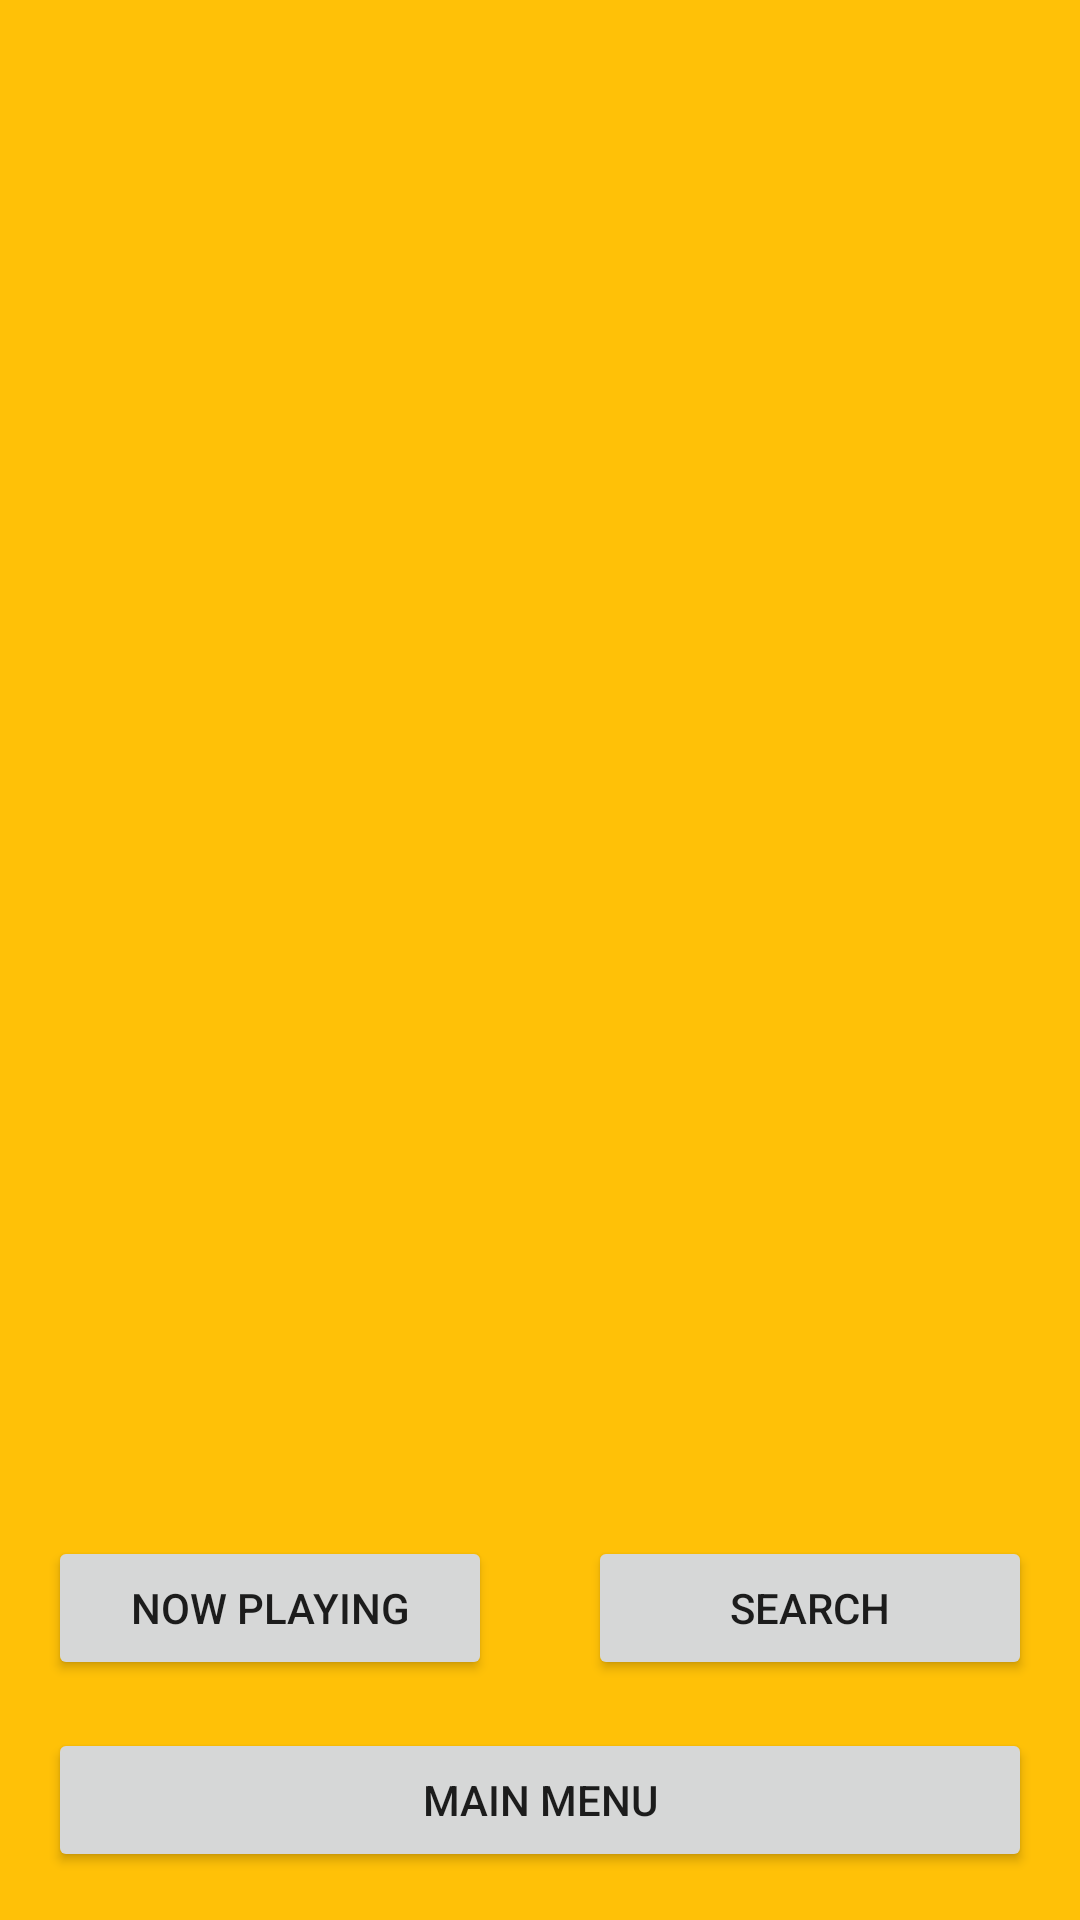

Produce the Android XML layout that renders to this screen, including the resource entries it uses.
<!-- AndroidManifest.xml: application theme AppTheme -->
<!-- res/layout/activity_allsongs.xml -->
<?xml version="1.0" encoding="utf-8"?>
<RelativeLayout xmlns:android="http://schemas.android.com/apk/res/android"
    android:layout_width="match_parent"
    android:layout_height="match_parent"
    android:background="@color/allSongs">

    <ListView xmlns:android="http://schemas.android.com/apk/res/android"
        android:id="@+id/list"
        android:layout_width="match_parent"
        android:layout_height="match_parent"
        android:layout_above="@id/buttons"
        android:orientation="vertical">

    </ListView>

    <LinearLayout
        android:id="@+id/buttons"
        android:layout_width="match_parent"
        android:layout_height="wrap_content"
        android:layout_above="@id/main_menu_button"
        android:orientation="horizontal">

        <Button
            android:id="@+id/now_playing_button"
            android:layout_width="match_parent"
            android:layout_height="wrap_content"
            android:layout_marginHorizontal="16dp"
            android:layout_weight="1"
            android:text="@string/now_playing" />

        <Button
            android:id="@+id/search_activity_button"
            android:layout_width="match_parent"
            android:layout_height="wrap_content"
            android:layout_marginHorizontal="16dp"
            android:layout_weight="1"
            android:text="@string/search" />
    </LinearLayout>

    <Button
        android:id="@+id/main_menu_button"
        android:layout_width="match_parent"
        android:layout_height="wrap_content"
        android:layout_alignParentBottom="true"
        android:layout_margin="16dp"
        android:layout_weight="1"
        android:text="@string/main_menu" />

</RelativeLayout>
<!-- resources referenced by this layout -->
<resources>
  <color name="allSongs">#FFC107</color>
  <string name="main_menu">Main Menu</string>
  <string name="now_playing">Now Playing</string>
  <string name="search">Search</string>
  <style name="AppTheme" parent="Theme.AppCompat.Light.DarkActionBar">
          
          <item name="colorPrimary">@color/colorPrimary</item>
          <item name="colorPrimaryDark">@color/colorPrimaryDark</item>
          <item name="colorAccent">@color/colorAccent</item>
      </style>
  <color name="colorPrimary">#3F51B5</color>
  <color name="colorPrimaryDark">#303F9F</color>
  <color name="colorAccent">#FF4081</color>
</resources>
